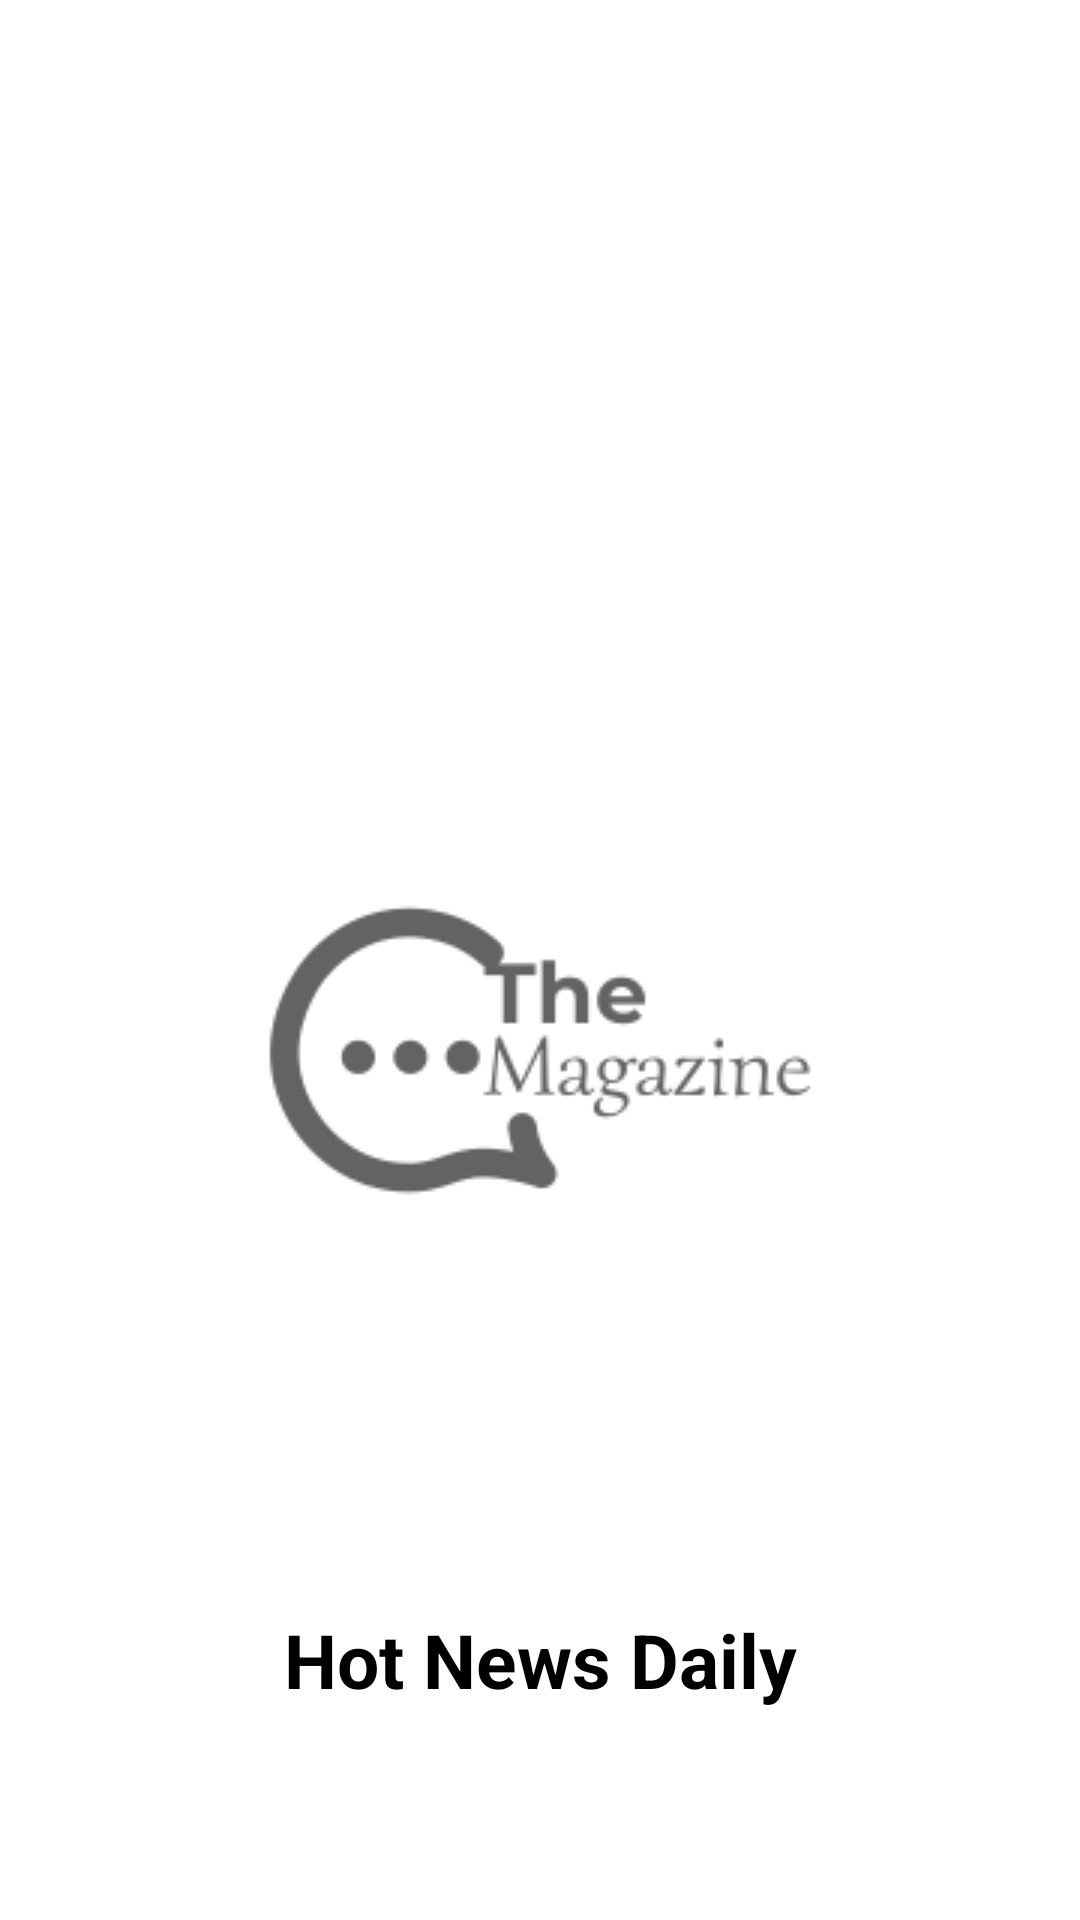

Reconstruct the res/layout file that produces this screen, plus the resources it refers to.
<!-- AndroidManifest.xml: activity theme LocalTheme -->
<!-- res/layout/activity_splash_screen.xml -->
<?xml version="1.0" encoding="utf-8"?>
<androidx.constraintlayout.widget.ConstraintLayout xmlns:android="http://schemas.android.com/apk/res/android"
    xmlns:app="http://schemas.android.com/apk/res-auto"
    xmlns:tools="http://schemas.android.com/tools"
    android:layout_width="match_parent"
    android:layout_height="match_parent"
    tools:context=".SplashScreenActivity">


    <ImageView
        android:id="@+id/imageView3"
        android:layout_width="0dp"
        android:layout_height="wrap_content"
        android:layout_marginTop="250dp"
        app:tint="@color/darkGray"
        app:layout_constraintEnd_toEndOf="parent"
        app:layout_constraintHorizontal_bias="0.0"
        app:layout_constraintStart_toStartOf="parent"
        app:layout_constraintTop_toTopOf="parent"
        app:srcCompat="@drawable/logo" />

    <TextView
        android:id="@+id/textView"
        android:layout_width="wrap_content"
        android:layout_height="wrap_content"
        android:layout_marginBottom="70dp"
        android:text="@string/hot_news_daily"
        android:textSize="25sp"
        android:textStyle="bold"
        android:textColor="@color/black"
        app:layout_constraintBottom_toBottomOf="parent"
        app:layout_constraintEnd_toEndOf="parent"
        app:layout_constraintStart_toStartOf="parent" />
</androidx.constraintlayout.widget.ConstraintLayout>
<!-- resources referenced by this layout -->
<resources>
  <color name="black">#FF000000</color>
  <color name="darkGray">#646363</color>
  <!-- drawable logo: png bitmap (drawable-v24, 6493 bytes) -->
  <string name="hot_news_daily">Hot News Daily</string>
  <style name="LocalTheme" parent="Theme.MaterialComponents.DayNight.NoActionBar">
          <item name="windowActionBar">false</item>
          <item name="windowNoTitle">true</item>
          <item name="android:statusBarColor">@color/darkBlue</item>
      </style>
  <color name="darkBlue">#1a1b33</color>
</resources>
